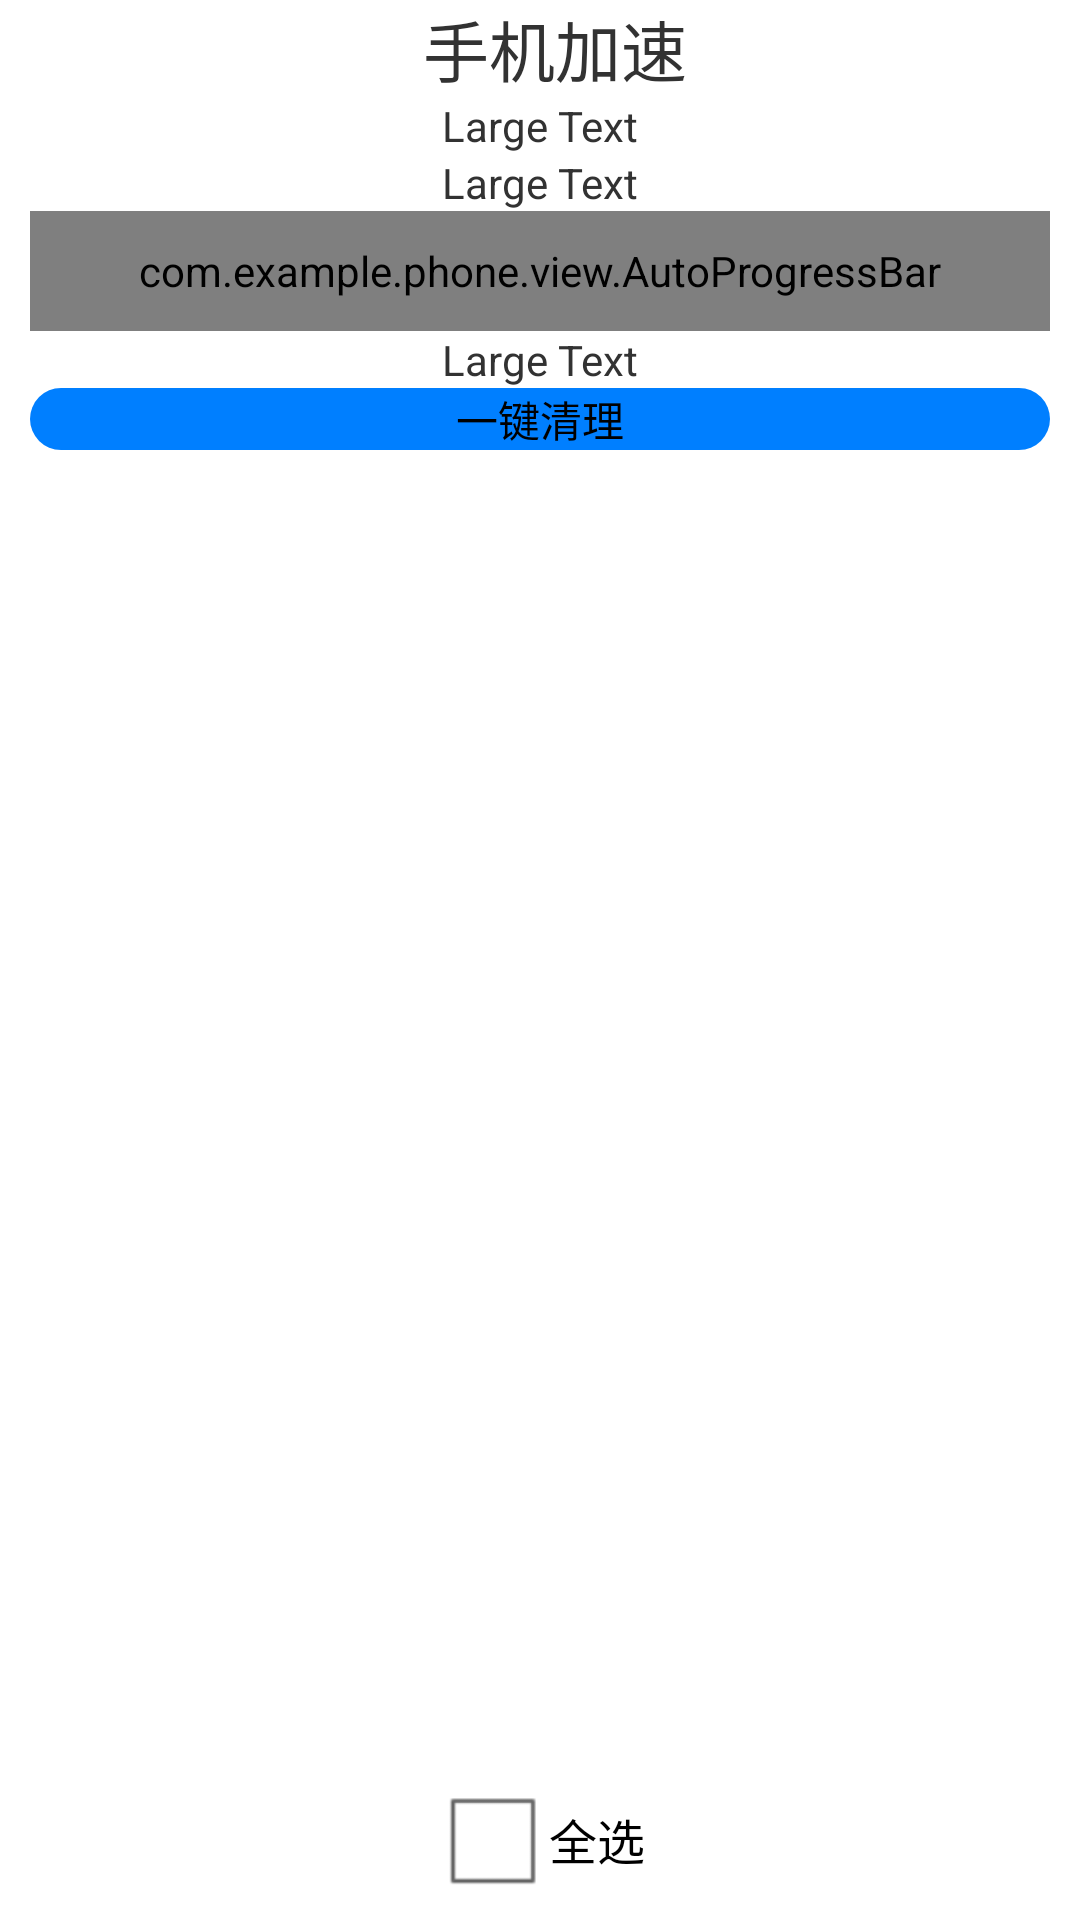

Android layout source for this screen:
<!-- AndroidManifest.xml: application theme AppTheme -->
<!-- res/layout/activity_phone_speed.xml -->
<LinearLayout xmlns:android="http://schemas.android.com/apk/res/android"
    xmlns:tools="http://schemas.android.com/tools"
    android:layout_width="match_parent"
    android:layout_height="match_parent"
    android:orientation="vertical"
    tools:context=".PhoneCleanActivity" >

    <LinearLayout
        android:id="@+id/linearLayout1"
        android:layout_width="match_parent"
        android:layout_height="wrap_content"
        android:layout_weight="0" >

        <ImageView
            android:id="@+id/phoneSpeed_back"
            android:layout_width="wrap_content"
            android:layout_height="28dp"
            android:layout_weight="0"
            android:paddingLeft="10dp"
            android:src="@drawable/btn_homeasup_default" 
  />

       <TextView
            android:layout_width="wrap_content"
            android:layout_height="wrap_content"
            android:layout_weight="1"
            android:gravity="center"
            android:text="手机加速"
            android:textSize="22dp" />
    </LinearLayout>

    <LinearLayout
        android:layout_width="match_parent"
        android:layout_height="wrap_content"
        android:orientation="vertical" >

        <TextView
            android:id="@+id/speed_tv_phonename"
            android:layout_width="wrap_content"
            android:layout_height="wrap_content"
            android:text="Large Text"
            android:layout_gravity="center"
             />

        <TextView
            android:id="@+id/speed_tv_banben"
            android:layout_width="wrap_content"
            android:layout_height="wrap_content"
            android:text="Large Text"
            android:layout_gravity="center"/>

        <com.example.phone.view.AutoProgressBar
            android:id="@+id/speed_bar"
            android:layout_width="match_parent"
            android:layout_height="40dp"
            style="?android:attr/progressBarStyleHorizontal"
            android:progressDrawable="@drawable/myprogressbar"
            android:layout_marginLeft="10dp"
            android:layout_marginRight="10dp"
            
                     />
         <TextView
            android:id="@+id/speed_tv_neicun"
            android:layout_width="wrap_content"
            android:layout_height="wrap_content"
            android:text="Large Text"
            android:layout_gravity="center"/>
    </LinearLayout>

    <Button
        android:id="@+id/speed_button1"
        android:layout_width="match_parent"
        android:layout_height="wrap_content"
        android:layout_marginLeft="10dp"
        android:layout_marginRight="10dp"
        
        android:layout_weight="0"
        android:text="一键清理" 
        android:layout_gravity="center"
        android:background="@drawable/mytelshape"/>

    <ListView
        android:id="@+id/speed_listview"
        android:layout_width="match_parent"
        android:layout_height="wrap_content"
        android:layout_weight="1" >
    </ListView>
      <LinearLayout
          android:layout_width="wrap_content"
          android:layout_height="wrap_content"
          android:orientation="horizontal" 
          android:layout_gravity="center"
          android:layout_marginBottom="3dp">

          <CheckBox
              android:id="@+id/phoneclean_checkBox"
              android:layout_width="match_parent"
              android:layout_height="match_parent"
              android:clickable="true"
              android:gravity="center"
              android:text="全选" />
         
    </LinearLayout>

</LinearLayout>
<!-- resources referenced by this layout -->
<resources>
  <!-- drawable myprogressbar (drawable) -->
  <?xml version="1.0" encoding="utf-8"?>
  <layer-list xmlns:android="http://schemas.android.com/apk/res/android" >
      <item
            android:id="@android:id/background" >
           <shape android:shape="rectangle">
               <solid  android:color="@color/beige"/>
               <corners  android:radius="5dp"/>
               
           </shape>
      </item>
    <item  android:id="@android:id/progress">
         <clip >
             <shape  android:shape="rectangle">
                 <solid   android:color="@color/blanchedalmond" />
             </shape>
         </clip>
    </item>
  </layer-list>
  <!-- drawable mytelshape (drawable) -->
  <?xml version="1.0" encoding="utf-8"?>
  <shape xmlns:android="http://schemas.android.com/apk/res/android" >
      <corners android:radius="30dp"
                   ></corners>
      <solid  android:color="#007FFF"/>
  
  </shape>
  <style name="AppTheme" parent="AppBaseTheme">
          
      </style>
  <color name="beige">#F5F5DC</color>
  <color name="blanchedalmond">#FFEBCD</color>
  <style name="AppBaseTheme" parent="android:Theme.Light">
          
      </style>
</resources>
